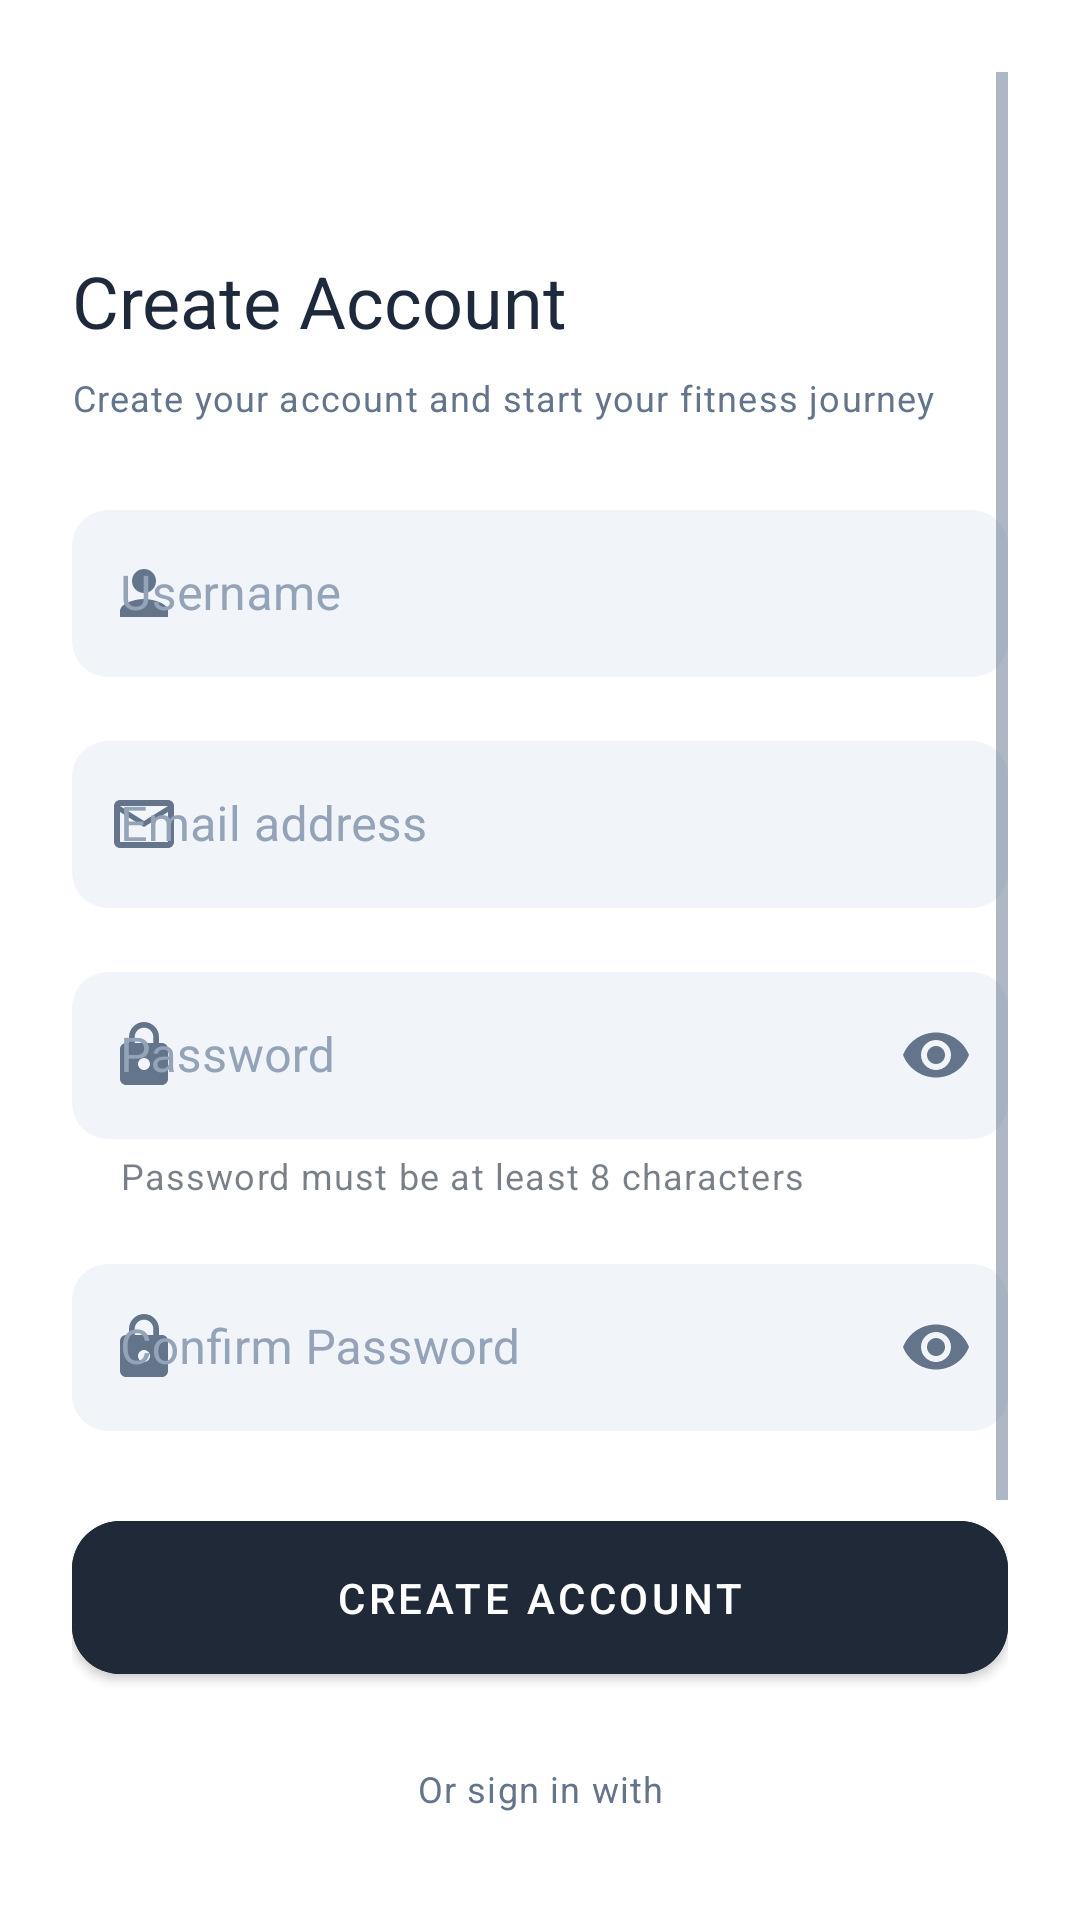

Here is an Android app screen rendered from its layout file. Give the layout XML and the strings, colors and styles it references.
<!-- AndroidManifest.xml: application theme Theme.AimingFitness -->
<!-- res/layout/activity_register.xml -->
<?xml version="1.0" encoding="utf-8"?>
<androidx.constraintlayout.widget.ConstraintLayout xmlns:android="http://schemas.android.com/apk/res/android"
    xmlns:app="http://schemas.android.com/apk/res-auto"
    android:layout_width="match_parent"
    android:layout_height="match_parent"
    android:background="?android:colorBackground"
    android:padding="24dp">

    
    

    <ScrollView
        android:layout_width="match_parent"
        android:layout_height="0dp"
        android:fillViewport="true"
        app:layout_constraintBottom_toBottomOf="parent"
        app:layout_constraintTop_toTopOf="parent">

        <androidx.constraintlayout.widget.ConstraintLayout
            android:layout_width="match_parent"
            android:layout_height="wrap_content"
            android:paddingTop="20dp">

            <TextView
                android:id="@+id/titleText"
                android:layout_width="match_parent"
                android:layout_height="wrap_content"
                android:layout_marginTop="40dp"
                android:text="@string/create_account"
                android:textAppearance="@style/TextAppearance.AimingFitness.Title"
                app:layout_constraintTop_toTopOf="parent" />

            <TextView
                android:id="@+id/subtitleText"
                android:layout_width="match_parent"
                android:layout_height="wrap_content"
                android:layout_marginTop="8dp"
                android:text="@string/register_subtitle"
                android:textAppearance="@style/TextAppearance.AimingFitness.Subtitle"
                app:layout_constraintTop_toBottomOf="@id/titleText" />

            <com.google.android.material.textfield.TextInputLayout
                android:id="@+id/tilUsername"
                style="@style/Widget.AimingFitness.TextInputLayout"
                android:layout_width="match_parent"
                android:layout_height="wrap_content"
                android:layout_marginTop="24dp"
                android:hint="@string/username"
                app:startIconDrawable="@drawable/ic_person"
                app:layout_constraintTop_toBottomOf="@id/subtitleText">

                <com.google.android.material.textfield.TextInputEditText
                    android:id="@+id/etUsername"
                    android:layout_width="match_parent"
                    android:layout_height="wrap_content"
                    android:inputType="text" />
            </com.google.android.material.textfield.TextInputLayout>

            <com.google.android.material.textfield.TextInputLayout
                android:id="@+id/tilEmail"
                style="@style/Widget.AimingFitness.TextInputLayout"
                android:layout_width="match_parent"
                android:layout_height="wrap_content"
                android:layout_marginTop="16dp"
                android:hint="@string/email"
                app:startIconDrawable="@drawable/ic_email"
                app:layout_constraintTop_toBottomOf="@id/tilUsername">

                <com.google.android.material.textfield.TextInputEditText
                    android:id="@+id/etEmail"
                    android:layout_width="match_parent"
                    android:layout_height="wrap_content"
                    android:inputType="textEmailAddress" />
            </com.google.android.material.textfield.TextInputLayout>

            <com.google.android.material.textfield.TextInputLayout
                android:id="@+id/tilPassword"
                style="@style/Widget.AimingFitness.TextInputLayout"
                android:layout_width="match_parent"
                android:layout_height="wrap_content"
                android:layout_marginTop="16dp"
                android:hint="@string/password"
                app:startIconDrawable="@drawable/ic_lock"
                app:endIconMode="password_toggle"
                app:helperText="@string/password_min_length"
                app:helperTextEnabled="true"
                app:layout_constraintTop_toBottomOf="@id/tilEmail">

                <com.google.android.material.textfield.TextInputEditText
                    android:id="@+id/etPassword"
                    android:layout_width="match_parent"
                    android:layout_height="wrap_content"
                    android:inputType="textPassword" />
            </com.google.android.material.textfield.TextInputLayout>

            <com.google.android.material.textfield.TextInputLayout
                android:id="@+id/tilConfirmPassword"
                style="@style/Widget.AimingFitness.TextInputLayout"
                android:layout_width="match_parent"
                android:layout_height="wrap_content"
                android:layout_marginTop="16dp"
                android:hint="@string/confirm_password"
                app:startIconDrawable="@drawable/ic_lock"
                app:endIconMode="password_toggle"
                app:layout_constraintTop_toBottomOf="@id/tilPassword">

                <com.google.android.material.textfield.TextInputEditText
                    android:id="@+id/etConfirmPassword"
                    android:layout_width="match_parent"
                    android:layout_height="wrap_content"
                    android:inputType="textPassword" />
            </com.google.android.material.textfield.TextInputLayout>

            <com.google.android.material.button.MaterialButton
                android:id="@+id/btnRegister"
                style="@style/Widget.AimingFitness.Button"
                android:layout_width="match_parent"
                android:layout_height="wrap_content"
                android:layout_marginTop="24dp"
                android:text="@string/create_account"
                app:layout_constraintTop_toBottomOf="@id/tilConfirmPassword" />

            <TextView
                android:id="@+id/orText"
                android:layout_width="wrap_content"
                android:layout_height="wrap_content"
                android:layout_marginTop="24dp"
                android:text="@string/or_sign_in_with"
                android:textAppearance="@style/TextAppearance.AimingFitness.Subtitle"
                app:layout_constraintEnd_toEndOf="parent"
                app:layout_constraintStart_toStartOf="parent"
                app:layout_constraintTop_toBottomOf="@id/btnRegister" />

            <com.google.android.material.button.MaterialButton
                android:id="@+id/btnGoogleRegister"
                style="@style/Widget.AimingFitness.SocialButton"
                android:layout_width="match_parent"
                android:layout_height="wrap_content"
                android:layout_marginTop="16dp"
                android:text="@string/continue_with_google"
                app:icon="@drawable/ic_google"
                app:iconGravity="textStart"
                app:iconPadding="8dp"
                app:layout_constraintTop_toBottomOf="@id/orText" />

            <com.google.android.material.button.MaterialButton
                android:id="@+id/btnLogin"
                style="@style/Widget.AimingFitness.Button.Text"
                android:layout_width="wrap_content"
                android:layout_height="wrap_content"
                android:layout_marginTop="24dp"
                android:text="@string/already_have_account"
                android:textColor="@color/text_link_light"
                app:layout_constraintEnd_toEndOf="parent"
                app:layout_constraintStart_toStartOf="parent"
                app:layout_constraintTop_toBottomOf="@id/btnGoogleRegister" />

        </androidx.constraintlayout.widget.ConstraintLayout>
    </ScrollView>
</androidx.constraintlayout.widget.ConstraintLayout>
<!-- res/layout/component_theme_toggle.xml (included above) -->
<?xml version="1.0" encoding="utf-8"?>
<androidx.constraintlayout.widget.ConstraintLayout xmlns:android="http://schemas.android.com/apk/res/android"
    xmlns:app="http://schemas.android.com/apk/res-auto"
    android:layout_width="wrap_content"
    android:layout_height="wrap_content"
    android:paddingHorizontal="8dp"
    android:paddingVertical="4dp">

    <com.google.android.material.switchmaterial.SwitchMaterial
        android:id="@+id/themeToggle"
        android:layout_width="wrap_content"
        android:layout_height="wrap_content"
        android:thumb="@drawable/theme_toggle_selector"
        android:contentDescription="@string/theme_toggle_description"
        app:thumbTint="@null"
        app:layout_constraintEnd_toEndOf="parent"
        app:layout_constraintTop_toTopOf="parent" />

</androidx.constraintlayout.widget.ConstraintLayout>
<!-- resources referenced by this layout -->
<resources>
  <color name="text_link_light">#2563EB</color>
  <!-- drawable theme_toggle_selector (drawable) -->
  <?xml version="1.0" encoding="utf-8"?>
  <selector xmlns:android="http://schemas.android.com/apk/res/android">
      <item android:drawable="@drawable/ic_theme_dark" android:state_checked="true" />
      <item android:drawable="@drawable/ic_theme_light" android:state_checked="false" />
  </selector>
  <string name="already_have_account">Already have an account? Sign in</string>
  <string name="confirm_password">Confirm Password</string>
  <string name="continue_with_google">Continue with Google</string>
  <string name="create_account">Create Account</string>
  <string name="email">Email address</string>
  <string name="or_sign_in_with">Or sign in with</string>
  <string name="password">Password</string>
  <string name="password_min_length">Password must be at least 8 characters</string>
  <string name="register_subtitle">Create your account and start your fitness journey</string>
  <string name="theme_toggle_description">Toggle theme</string>
  <string name="username">Username</string>
  <style name="TextAppearance.AimingFitness.Subtitle" parent="TextAppearance.MaterialComponents.Caption">
          <item name="android:textColor">@color/text_secondary_detail_light</item>
          <item name="android:textAlignment">center</item>
      </style>
  <style name="TextAppearance.AimingFitness.Title" parent="TextAppearance.MaterialComponents.Headline5">
          <item name="android:textColor">@color/text_title_light</item>
          <item name="android:textAlignment">center</item>
      </style>
  <style name="Widget.AimingFitness.Button.Text" parent="Widget.MaterialComponents.Button.TextButton">
          <item name="android:textColor">@color/text_secondary_detail_light</item>
          <item name="android:textAppearance">@style/TextAppearance.AimingFitness.Subtitle</item>
      </style>
  <color name="text_secondary_detail_light">#64748B</color>
  <color name="text_title_light">#1E293B</color>
  <color name="button_primary_background_light">#1F2937</color>
  <color name="button_primary_text_light">@color/white</color>
  <style name="ShapeAppearance.AimingFitness.MediumComponent" parent="ShapeAppearance.MaterialComponents.MediumComponent">
          <item name="cornerFamily">rounded</item>
          <item name="cornerSize">16dp</item> 
      </style>
  <style name="TextAppearance.AimingFitness.ButtonText" parent="TextAppearance.MaterialComponents.Button">
          <item name="android:textColor">?attr/colorOnPrimary</item>
      </style>
  <style name="TextAppearance.AimingFitness.SocialButtonText" parent="TextAppearance.MaterialComponents.Button">
          <item name="android:textColor">?attr/button_social_text_color</item> 
      </style>
  <color name="text_placeholder_light">#94A3B8</color>
  <style name="ShapeAppearance.AimingFitness.SmallComponent" parent="ShapeAppearance.MaterialComponents.SmallComponent">
          <item name="cornerFamily">rounded</item>
          <item name="cornerSize">12dp</item> 
      </style>
  <color name="white">#FFFFFF</color>
  <color name="transparent">#00000000</color>
  <color name="error_color_light">#DC2626</color>
  <color name="text_label_light">#475569</color>
  <color name="input_field_background_light">#F1F5F9</color>
  <color name="button_social_background_light">@color/input_field_background_light</color>
  <color name="button_social_text_light">#334155</color>
  <color name="icon_tint_light">#64748B</color>
  <style name="ShapeAppearance.AimingFitness.LargeComponent" parent="ShapeAppearance.MaterialComponents.LargeComponent">
          <item name="cornerFamily">rounded</item>
          <item name="cornerSize">16dp</item>
      </style>
</resources>
